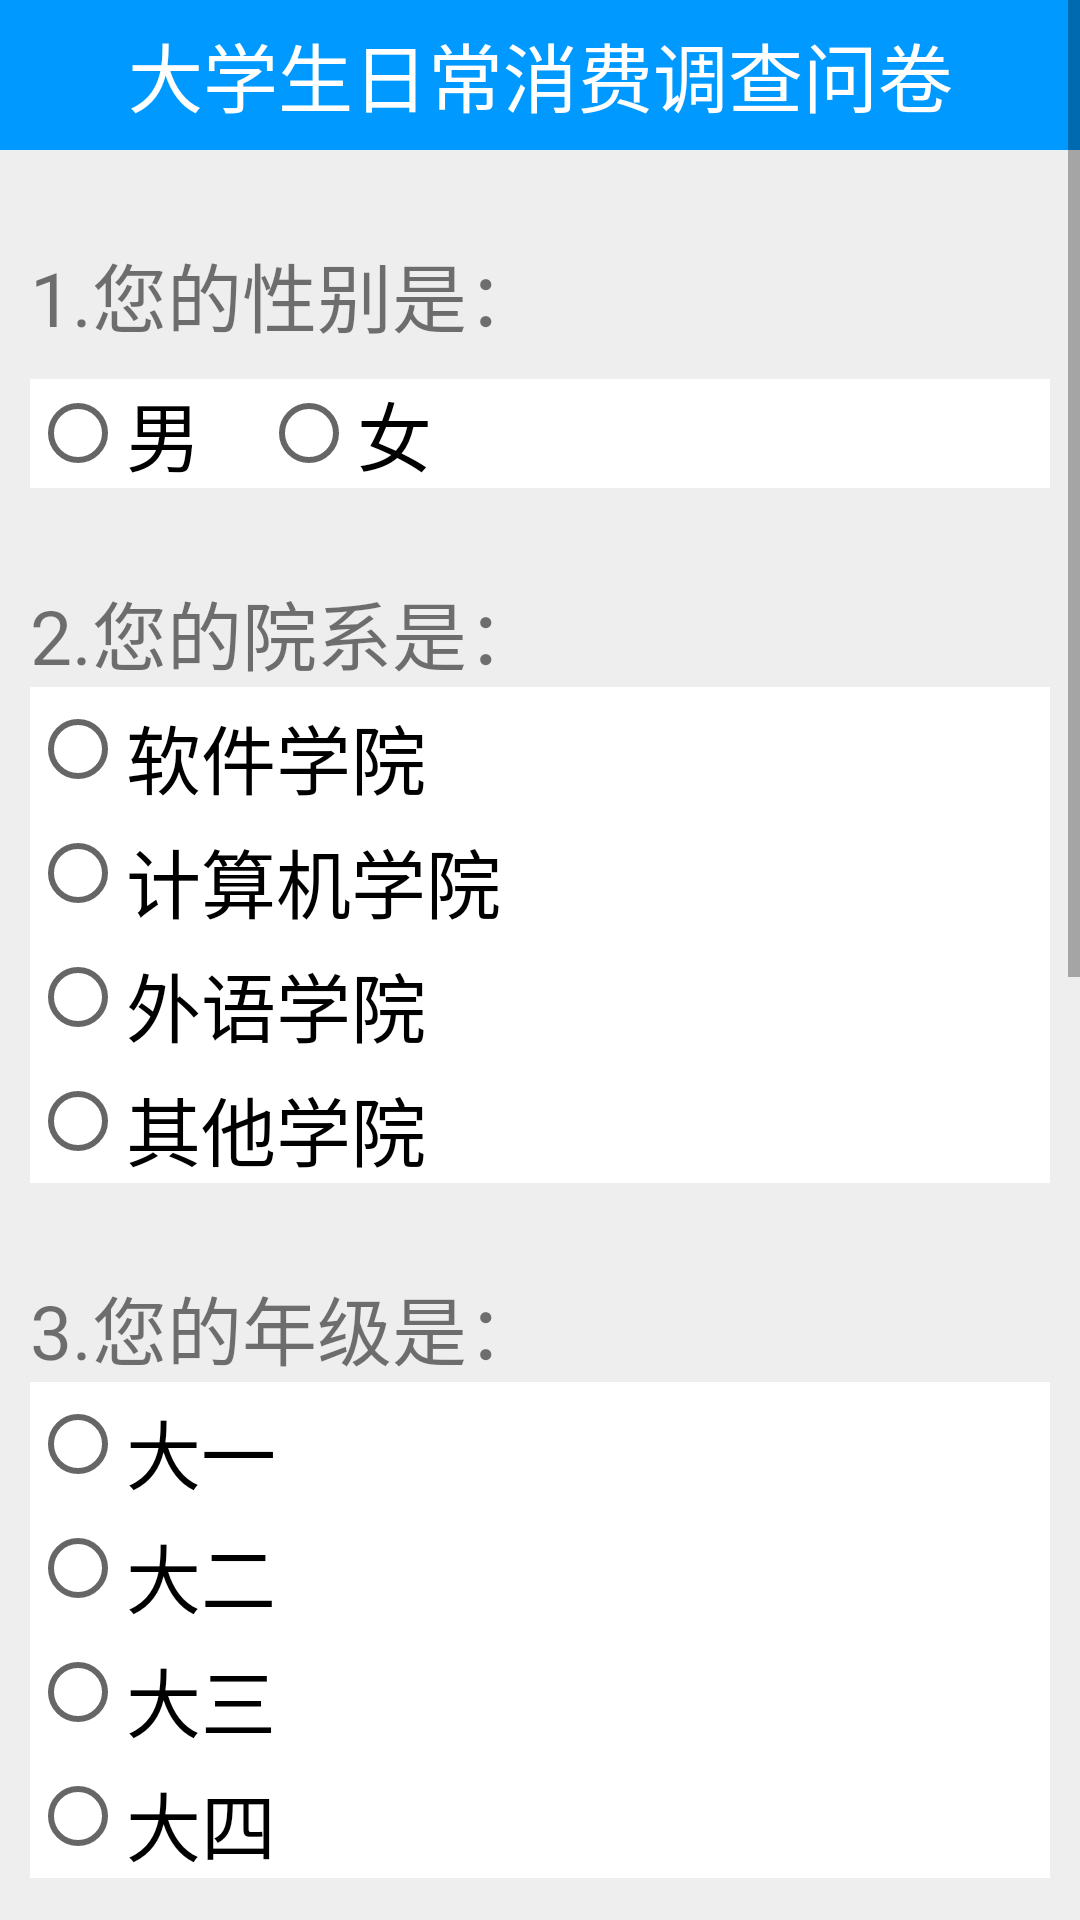

The Android layout XML behind this screen, and the referenced resources:
<!-- AndroidManifest.xml: application theme AppTheme -->
<!-- res/layout/activity_questionnaire.xml -->
<?xml version="1.0" encoding="utf-8"?>
<ScrollView xmlns:android="http://schemas.android.com/apk/res/android"
    xmlns:tools="http://schemas.android.com/tools"
    android:layout_width="match_parent"
    android:layout_height="match_parent"
    android:background="#EEEEEE"
    tools:context=".Questionnaire">
    <LinearLayout
        android:layout_width="match_parent"
        android:layout_height="match_parent"
        android:orientation="vertical">
        <TextView
            android:layout_width="match_parent"
            android:layout_height="50dp"
            android:gravity="center"
            android:background="#0099FF"
            android:text="大学生日常消费调查问卷"
            android:textSize="25dp"
            android:textColor="@color/white"
            />
        
        <TextView
            android:layout_width="wrap_content"
            android:layout_height="match_parent"
            android:text="1.您的性别是："
            android:textSize="25dp"
            android:layout_marginTop="30dp"
            android:layout_marginLeft="10dp"
            />
        <RadioGroup
            android:id="@+id/rg_gender"
            android:layout_width="match_parent"
            android:layout_height="wrap_content"
            android:orientation="horizontal"
            android:layout_marginLeft="10dp"
            android:layout_marginRight="10dp"
            android:layout_marginTop="10dp"
            android:background="@color/white"
            >
            <RadioButton
                android:id="@+id/rb_man"
                android:layout_width="wrap_content"
                android:layout_height="wrap_content"
                android:text="男"
                android:textSize="25dp"
                />
            <RadioButton
                android:id="@+id/rb_woman"
                android:layout_width="wrap_content"
                android:layout_height="wrap_content"
                android:layout_marginLeft="20dp"
                android:text="女"
                android:textSize="25dp"
                />
        </RadioGroup>

        
        <TextView
            android:layout_width="wrap_content"
            android:layout_height="match_parent"
            android:text="2.您的院系是："
            android:textSize="25dp"
            android:layout_marginTop="30dp"
            android:layout_marginLeft="10dp"
            />
        <RadioGroup
            android:id="@+id/rg_department"
            android:layout_width="match_parent"
            android:layout_height="wrap_content"
            android:orientation="vertical"
            android:background="@color/white"
            android:layout_marginLeft="10dp"
            android:layout_marginRight="10dp">
            <RadioButton
                android:id="@+id/rb_department1"
                android:layout_width="match_parent"
                android:layout_height="wrap_content"
                android:text="软件学院"
                android:textSize="25dp"
                android:paddingTop="5dp"
                />
            <RadioButton
                android:id="@+id/rb_department2"
                android:layout_width="match_parent"
                android:layout_height="wrap_content"
                android:text="计算机学院"
                android:textSize="25dp"
                android:paddingTop="5dp"
                />
            <RadioButton
                android:id="@+id/rb_department3"
                android:layout_width="match_parent"
                android:layout_height="wrap_content"
                android:text="外语学院"
                android:textSize="25dp"
                android:paddingTop="5dp"
                />
            <RadioButton
                android:id="@+id/rb_department4"
                android:layout_width="match_parent"
                android:layout_height="wrap_content"
                android:text="其他学院"
                android:textSize="25dp"
                android:paddingTop="5dp"
                />
        </RadioGroup>


        
        <TextView
            android:layout_width="wrap_content"
            android:layout_height="match_parent"
            android:text="3.您的年级是："
            android:textSize="25dp"
            android:layout_marginTop="30dp"
            android:layout_marginLeft="10dp"
            />
        <RadioGroup
            android:id="@+id/rg_grade"
            android:layout_width="match_parent"
            android:layout_height="wrap_content"
            android:orientation="vertical"
            android:background="@color/white"
            android:layout_marginLeft="10dp"
            android:layout_marginRight="10dp">

            <RadioButton
                android:id="@+id/rb_grade1"
                android:layout_width="match_parent"
                android:layout_height="wrap_content"
                android:paddingTop="5dp"
                android:text="大一"
                android:textSize="25dp" />
            <RadioButton
                android:id="@+id/rb_grade2"
                android:layout_width="match_parent"
                android:layout_height="wrap_content"
                android:text="大二"
                android:textSize="25dp"
                android:paddingTop="5dp"
                />
            <RadioButton
                android:id="@+id/rb_grade3"
                android:layout_width="match_parent"
                android:layout_height="wrap_content"
                android:text="大三"
                android:textSize="25dp"
                android:paddingTop="5dp"
                />
            <RadioButton
                android:id="@+id/rb_grade4"
                android:layout_width="match_parent"
                android:layout_height="wrap_content"
                android:text="大四"
                android:textSize="25dp"
                android:paddingTop="5dp"
                />
        </RadioGroup>
        
        <TextView
            android:layout_width="match_parent"
            android:layout_height="wrap_content"
            android:text="4：您习惯吃早餐吗？"
            android:textSize="25dp"
            android:layout_marginTop="30dp"
            android:layout_marginLeft="10dp"
            />
        <RadioGroup
            android:id="@+id/rg_breakfast"
            android:layout_width="match_parent"
            android:layout_height="wrap_content"
            android:orientation="vertical"
            android:background="@color/white"
            android:layout_marginLeft="10dp"
            android:layout_marginRight="10dp">

            <RadioButton
                android:checked="true"
                android:id="@+id/rb_breakfast1"
                android:layout_width="match_parent"
                android:layout_height="wrap_content"
                android:paddingTop="5dp"
                android:text="每天都吃"
                android:textSize="25sp" />

            <RadioButton
                android:id="@+id/rb_breakfast2"
                android:layout_width="match_parent"
                android:layout_height="wrap_content"
                android:paddingTop="5dp"
                android:text="经常吃"
                android:textSize="25sp" />

            <RadioButton
                android:id="@+id/rb_breakfast3"
                android:layout_width="match_parent"
                android:layout_height="wrap_content"
                android:paddingTop="5dp"
                android:text="偶尔吃"
                android:textSize="25sp" />
            <RadioButton
                android:id="@+id/rb_breakfast4"
                android:layout_width="match_parent"
                android:layout_height="wrap_content"
                android:text="不吃"
                android:textSize="25sp"
                android:paddingTop="5dp"
                />
        </RadioGroup>


        <TextView
            android:layout_width="match_parent"
            android:layout_height="wrap_content"
            android:text="5.您日常的就寝时间是"
            android:textSize="25dp"
            android:layout_marginTop="30dp"
            android:layout_marginLeft="10dp"
            />
        <LinearLayout
            android:layout_width="match_parent"
            android:layout_height="wrap_content"
            android:orientation="vertical"
            android:background="@color/white"
            android:layout_marginLeft="10dp"
            android:layout_marginRight="10dp">
            <RadioGroup
                android:id="@+id/rg_sleep"
                android:layout_width="match_parent"
                android:layout_height="wrap_content"
                android:orientation="vertical"
                android:background="@color/white"
                android:layout_marginLeft="10dp"
                android:layout_marginRight="10dp">
                <RadioButton
                    android:checked="true"
                    android:id="@+id/cb_sleep_a"
                    android:layout_width="match_parent"
                    android:layout_height="wrap_content"
                    android:textSize="25sp"
                    android:text="21点之前"/>
                <RadioButton
                    android:id="@+id/cb_sleep_b"
                    android:layout_width="match_parent"
                    android:layout_height="wrap_content"
                    android:textSize="25sp"
                    android:text="21-23点"/>
                <RadioButton
                    android:id="@+id/cb_sleep_c"
                    android:layout_width="match_parent"
                    android:layout_height="wrap_content"
                    android:textSize="25sp"
                    android:text="23-凌晨一点"/>
                <RadioButton
                    android:id="@+id/cb_sleep_d"
                    android:layout_width="match_parent"
                    android:layout_height="wrap_content"
                    android:textSize="25sp"
                    android:text="凌晨一点以后"/>
            </RadioGroup>
        </LinearLayout>

        <EditText
            android:id="@+id/et_suggest"
            android:layout_width="match_parent"
            android:layout_height="100dp"
            android:background="@color/white"
            android:layout_marginLeft="10dp"
            android:layout_marginRight="10dp"
            android:inputType="text"/>
        <RelativeLayout
            android:layout_width="match_parent"
            android:layout_height="match_parent"
            android:gravity="center"
            android:layout_marginTop="20dp"
            android:layout_marginBottom="20dp"
            >
            <Button
                android:id="@+id/btn_submit"
                android:layout_width="wrap_content"
                android:layout_height="wrap_content"
                android:text="提交"
                android:onClick="examine"
                android:textColor="@color/white"
                android:background="@color/submit"/>
            <Button
                android:id="@+id/btn_exit"
                android:layout_width="wrap_content"
                android:layout_height="wrap_content"
                android:onClick="onClickQuit"
                android:layout_toRightOf="@+id/btn_submit"
                android:layout_marginLeft="10dp"
                android:textColor="@color/white"
                android:background="@color/submit"
                android:text="退出"/>
        </RelativeLayout>
    </LinearLayout>
</ScrollView>
<!-- resources referenced by this layout -->
<resources>
  <color name="submit">#000000</color>
  <color name="white">#FFFFFF</color>
  <style name="AppTheme" parent="Theme.AppCompat.Light.DarkActionBar">
          
          <item name="colorPrimary">@color/colorPrimary</item>
          <item name="colorPrimaryDark">@color/colorPrimaryDark</item>
          <item name="colorAccent">@color/colorAccent</item>
      </style>
  <color name="colorPrimary">#008577</color>
  <color name="colorPrimaryDark">#00574B</color>
  <color name="colorAccent">#D81B60</color>
</resources>
